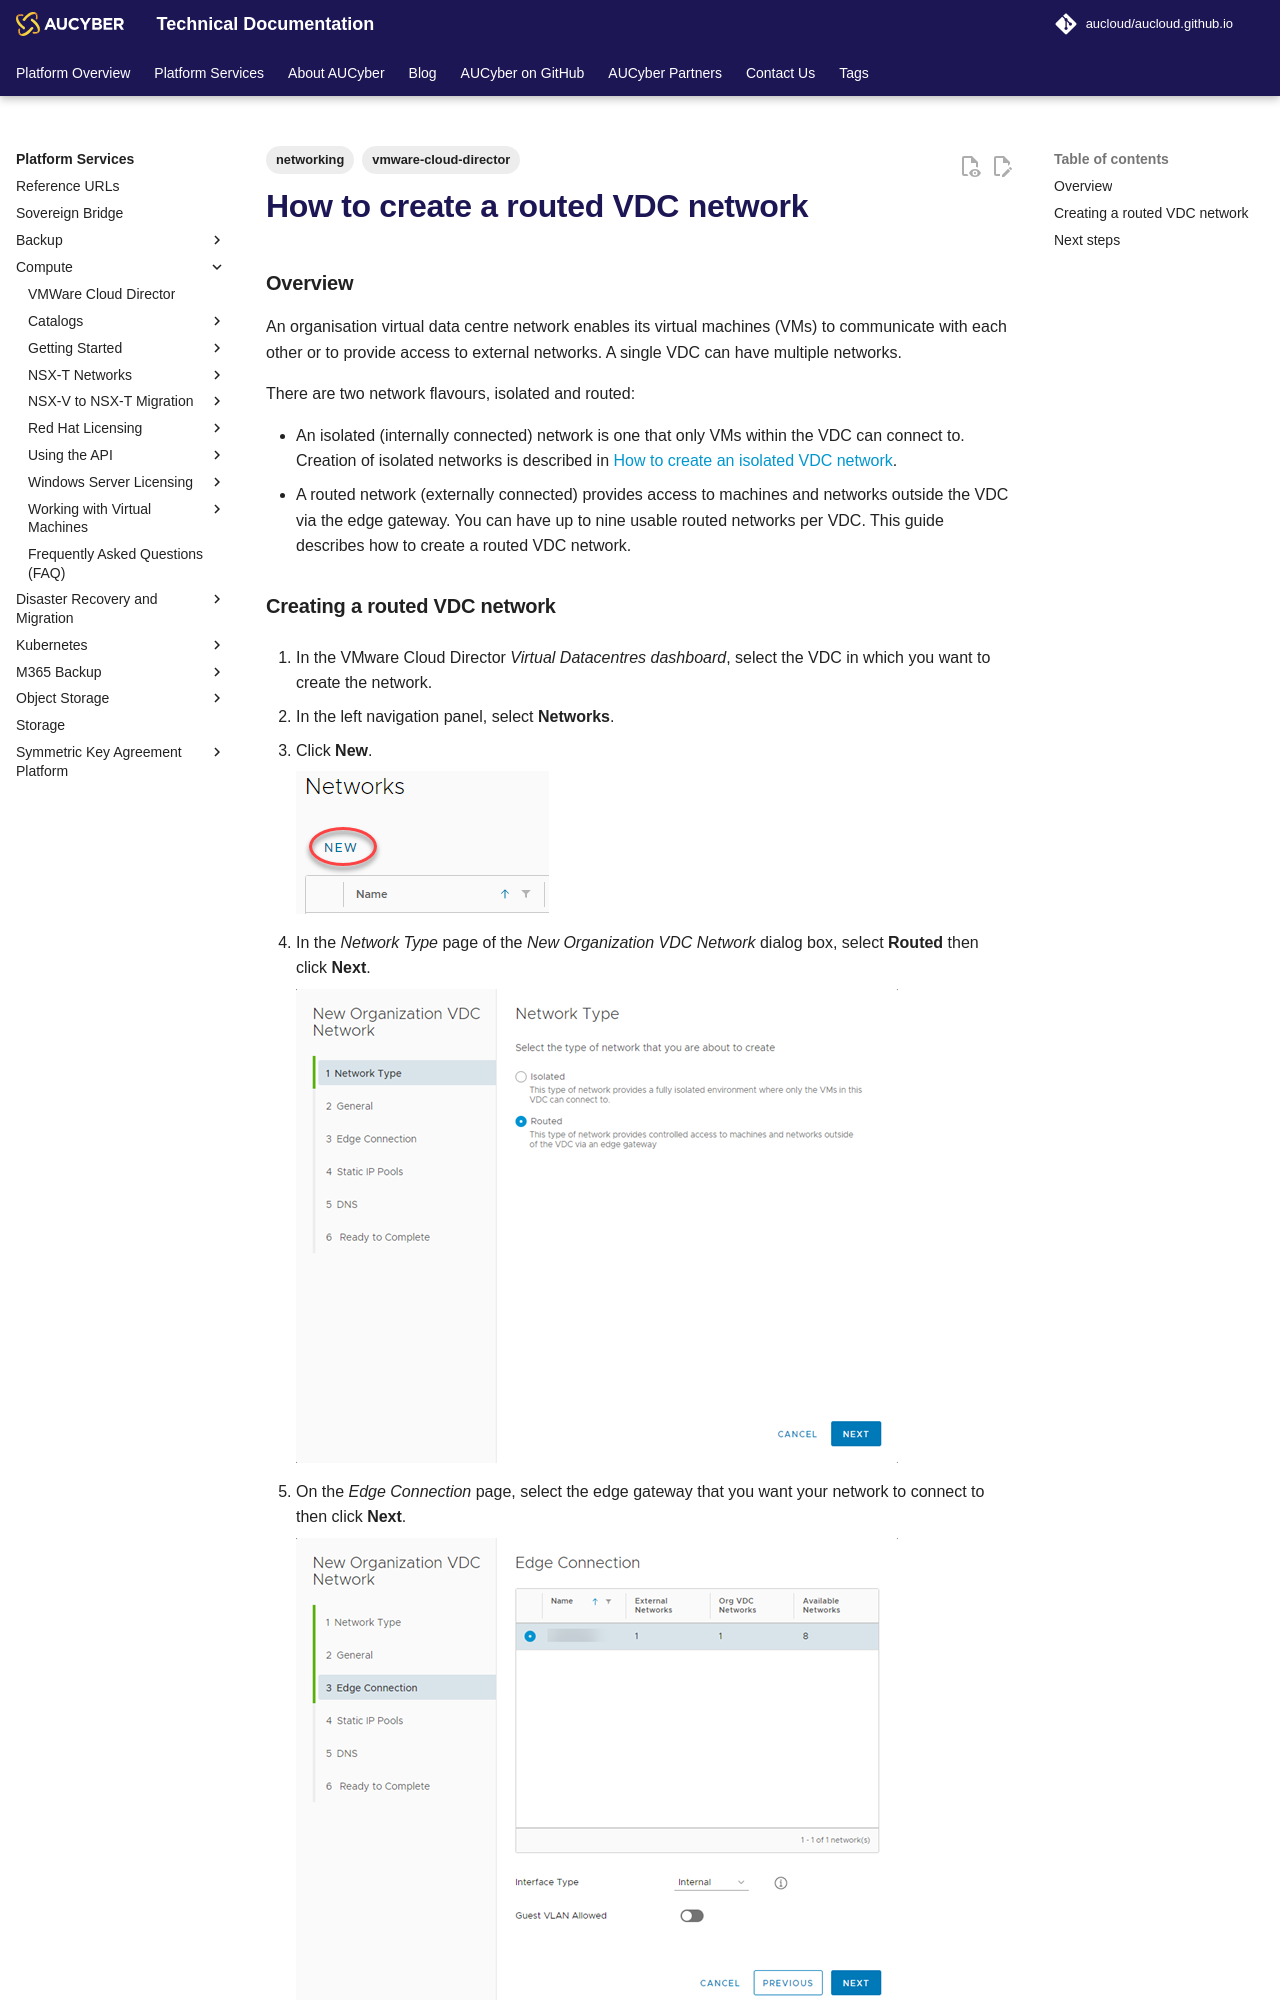

repository: aucloud/aucloud.github.io · page: latest/Platform_Services/Compute/NSX-V_Networks/how_to_create_a_routed_vdc_network/index.html · generator: mkdocs

---
title: How to create a routed VDC network
description: How to create a routed VDC network
tags:
    - vmware-cloud-director
    - networking
---

### Overview

An organisation virtual data centre network enables its virtual machines (VMs) to communicate with each other or to provide access to external networks. A single VDC can have multiple networks.

There are two network flavours, isolated and routed:

- An isolated (internally connected) network is one that only VMs within the VDC can connect to. Creation of isolated networks is described in [How to create an isolated VDC network](./how_to_create_an_isolated_vdc_network.md).
- A routed network (externally connected) provides access to machines and networks outside the VDC via the edge gateway. You can have up to nine usable routed networks per VDC. This guide describes how to create a routed VDC network.
